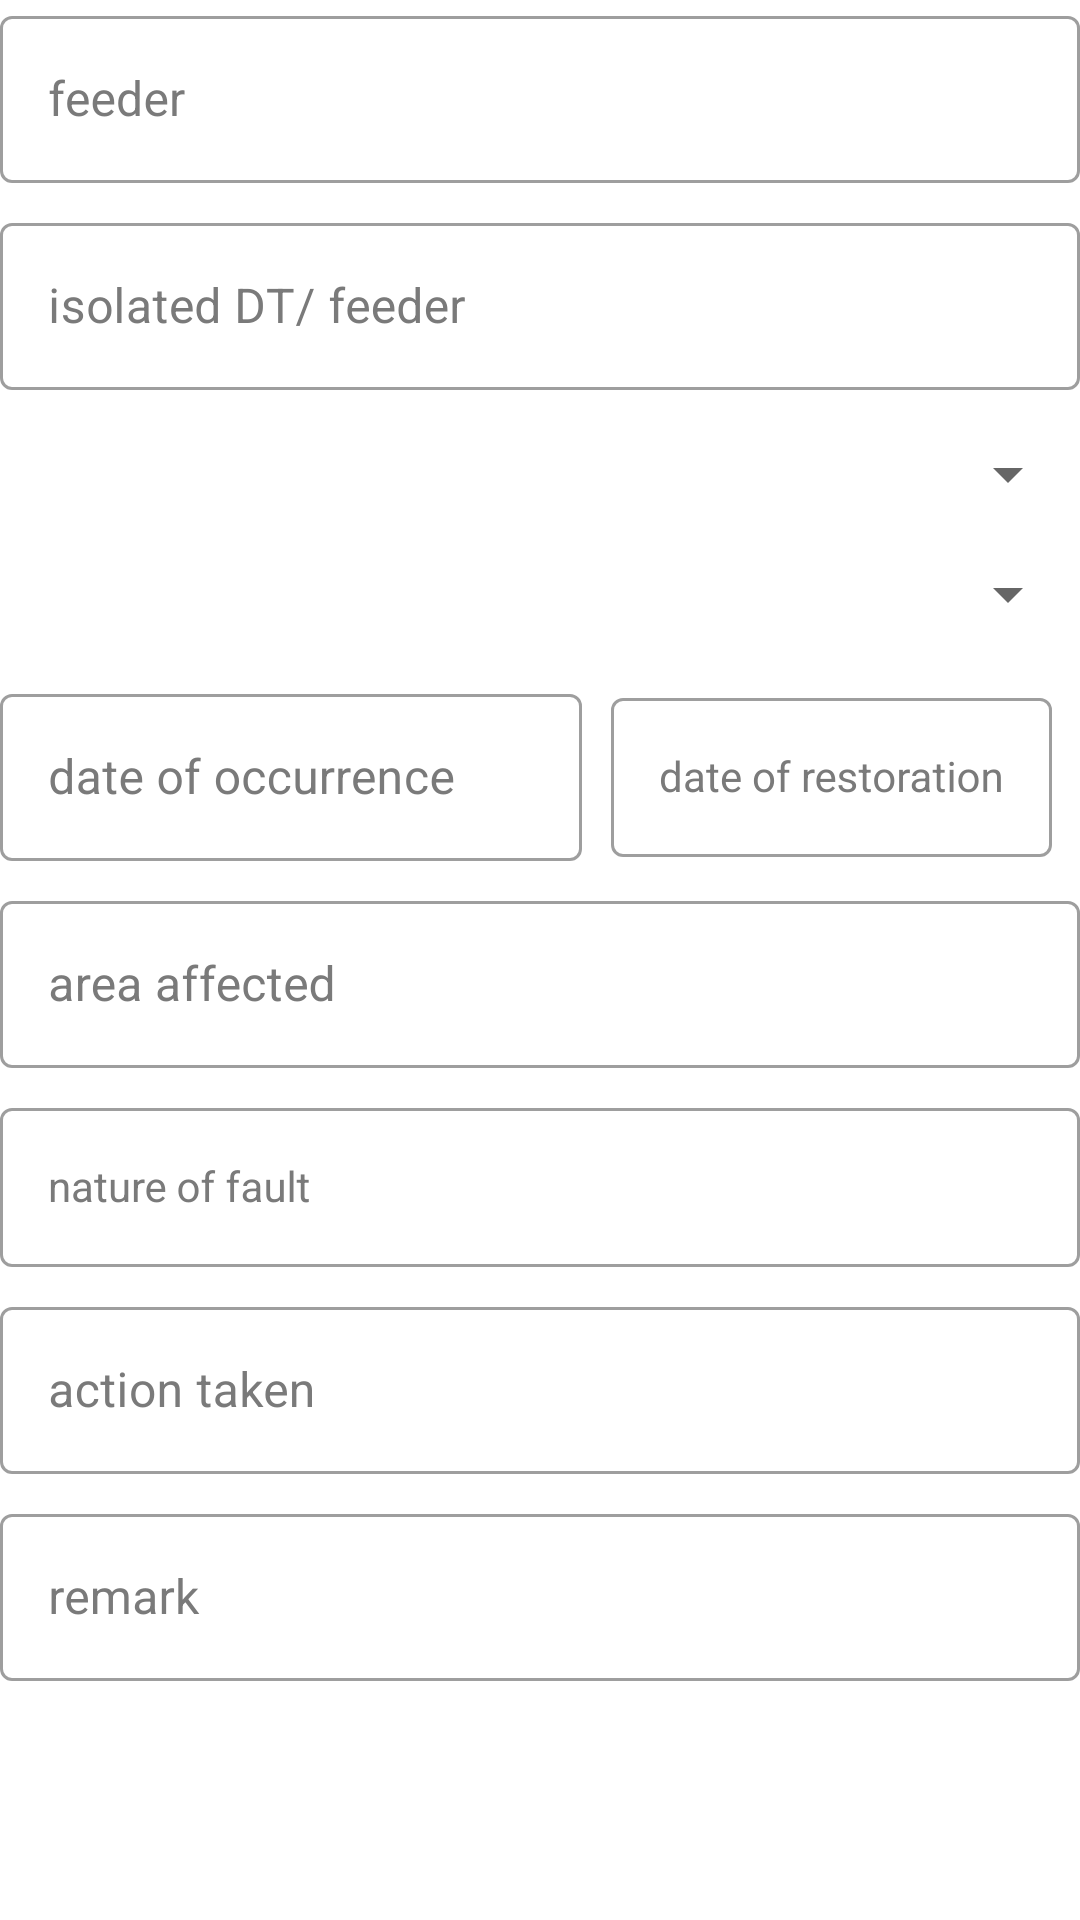

The Android layout XML behind this screen, and the referenced resources:
<!-- AndroidManifest.xml: application theme Theme.FaultLog.NoActionBar -->
<!-- res/layout/failed_dt.xml -->
<?xml version="1.0" encoding="utf-8"?>
<androidx.constraintlayout.widget.ConstraintLayout xmlns:android="http://schemas.android.com/apk/res/android"
    xmlns:tools="http://schemas.android.com/tools"
    android:layout_width="match_parent"
    android:layout_height="match_parent"
    android:id="@+id/txlayout"
    xmlns:app="http://schemas.android.com/apk/res-auto">

        <com.google.android.material.textfield.TextInputLayout
            android:id="@+id/textInputLayout"
            style="@style/editInput"
            android:layout_width="match_parent"
            android:layout_height="wrap_content"
            android:layout_marginTop="16dp"
            app:layout_constraintEnd_toEndOf="parent"
            app:layout_constraintStart_toStartOf="parent"
            app:layout_constraintTop_toBottomOf="@+id/textView">

            <com.google.android.material.textfield.TextInputEditText
                android:id="@+id/feeder_sub"
                android:layout_width="match_parent"
                android:layout_height="wrap_content"
                android:hint="feeder"
                android:imeOptions="actionNext|actionSend" />
        </com.google.android.material.textfield.TextInputLayout>

        <com.google.android.material.textfield.TextInputLayout
            android:id="@+id/textInputLayout3"
            style="@style/editInput"
            android:layout_width="match_parent"
            android:layout_height="wrap_content"
            android:layout_marginTop="8dp"
            app:layout_constraintEnd_toEndOf="@+id/textInputLayout"
            app:layout_constraintStart_toStartOf="@+id/textInputLayout"
            app:layout_constraintTop_toBottomOf="@+id/textInputLayout">

            <com.google.android.material.textfield.TextInputEditText
                android:id="@+id/isolateddt"
                android:layout_width="match_parent"
                android:layout_height="wrap_content"
                android:hint="isolated DT/ feeder"
                android:imeOptions="actionNext" />
        </com.google.android.material.textfield.TextInputLayout>

        <Spinner
            style="@style/editInput"
            android:id="@+id/capacity"
            android:layout_width="match_parent"
            android:layout_height="wrap_content"
            android:layout_marginTop="16dp"
            app:layout_constraintEnd_toEndOf="@+id/textInputLayout3"
            app:layout_constraintStart_toStartOf="@+id/textInputLayout3"
            app:layout_constraintTop_toBottomOf="@+id/textInputLayout3" />


        <Spinner
            style="@style/editInput"
            android:id="@+id/voltage"
            android:layout_width="match_parent"
            android:layout_height="wrap_content"
            android:layout_marginTop="16dp"
            app:layout_constraintEnd_toEndOf="@+id/capacity"
            app:layout_constraintStart_toStartOf="@+id/capacity"
            app:layout_constraintTop_toBottomOf="@+id/capacity" />


        <com.google.android.material.textfield.TextInputLayout
            style="@style/editInput"
            android:id="@+id/textInputLayout7"
            android:layout_width="194dp"
            android:layout_height="wrap_content"
            android:layout_marginTop="16dp"
            app:layout_constraintStart_toStartOf="@+id/voltage"
            app:layout_constraintTop_toBottomOf="@+id/voltage">

            <com.google.android.material.textfield.TextInputEditText
                android:id="@+id/date_of_occurr"
                android:layout_width="match_parent"
                android:layout_height="wrap_content"
                android:hint="date of occurrence"
                android:imeOptions="actionNext" />
        </com.google.android.material.textfield.TextInputLayout>

        <com.google.android.material.textfield.TextInputLayout
            style="@style/editInput"
            android:id="@+id/textInputLayout9"
            android:layout_width="147dp"
            android:layout_height="wrap_content"
            android:layout_marginTop="16dp"
            app:layout_constraintBottom_toBottomOf="@+id/textInputLayout7"
            app:layout_constraintEnd_toEndOf="@+id/voltage"
            app:layout_constraintStart_toEndOf="@+id/textInputLayout7"
            app:layout_constraintTop_toBottomOf="@+id/voltage">

            <com.google.android.material.textfield.TextInputEditText
                android:id="@+id/duration_of_"
                style="@style/editInput"
                android:layout_width="match_parent"
                android:layout_height="wrap_content"
                android:hint="date of restoration"
                android:imeOptions="actionNext"
                android:inputType="textMultiLine" />
        </com.google.android.material.textfield.TextInputLayout>

    <com.google.android.material.textfield.TextInputLayout
        android:id="@+id/textInputLayout11"
        style="@style/editInput"
        android:layout_width="match_parent"
        android:layout_height="wrap_content"
        android:layout_marginTop="8dp"
        app:layout_constraintEnd_toEndOf="@+id/textInputLayout4"
        app:layout_constraintStart_toStartOf="@+id/textInputLayout4"
        app:layout_constraintTop_toBottomOf="@+id/textInputLayout4">

        <com.google.android.material.textfield.TextInputEditText
            android:id="@+id/details"
            style="@style/editInput"
            android:layout_width="match_parent"
            android:layout_height="wrap_content"
            android:hint="nature of fault"
            android:imeOptions="actionNext" />
    </com.google.android.material.textfield.TextInputLayout>

        <com.google.android.material.textfield.TextInputLayout
            style="@style/editInput"
            android:id="@+id/textInputLayout13"
            android:layout_width="match_parent"
            android:layout_height="wrap_content"
            android:layout_marginTop="8dp"
            app:layout_constraintEnd_toEndOf="@+id/textInputLayout11"
            app:layout_constraintStart_toStartOf="@+id/textInputLayout11"
            app:layout_constraintTop_toBottomOf="@+id/textInputLayout11">

            <com.google.android.material.textfield.TextInputEditText
                android:id="@+id/action"
                android:layout_width="match_parent"
                android:layout_height="wrap_content"
                android:hint="action taken"
                android:imeOptions="actionNext"
                android:inputType="textMultiLine" />
        </com.google.android.material.textfield.TextInputLayout>

        <com.google.android.material.textfield.TextInputLayout
            style="@style/editInput"
            android:layout_width="match_parent"
            android:layout_height="wrap_content"
            android:layout_marginTop="8dp"
            app:layout_constraintEnd_toEndOf="@+id/textInputLayout13"
            app:layout_constraintStart_toStartOf="@+id/textInputLayout13"
            app:layout_constraintTop_toBottomOf="@+id/textInputLayout13">

            <com.google.android.material.textfield.TextInputEditText
                android:id="@+id/remark"
                android:layout_width="match_parent"
                android:layout_height="wrap_content"
                android:hint="remark"
                android:imeOptions="actionDone" />
        </com.google.android.material.textfield.TextInputLayout>

    <com.google.android.material.textfield.TextInputLayout
        style="@style/editInput"
        android:layout_marginTop="8dp"
        android:id="@+id/textInputLayout4"
        android:layout_width="match_parent"
        android:layout_height="wrap_content"
        app:layout_constraintTop_toBottomOf="@+id/textInputLayout7"
        tools:layout_editor_absoluteX="166dp">

        <com.google.android.material.textfield.TextInputEditText
            android:id="@+id/area_aff"
            android:layout_width="match_parent"
            android:layout_height="wrap_content"
            android:hint="area affected" />
    </com.google.android.material.textfield.TextInputLayout>


</androidx.constraintlayout.widget.ConstraintLayout>
<!-- resources referenced by this layout -->
<resources>
  <style name="editInput" parent="Widget.MaterialComponents.TextInputLayout.OutlinedBox">
          <item name="boxBackgroundColor">@color/white</item>
          <item name="android:textColor">@color/cardview_dark_background</item>
          <item name="android:textColorHint">@color/body_text</item>
          <item name="android:colorActivatedHighlight">@color/white</item>
          <item name="background">@drawable/border</item>
      </style>
  <style name="Theme.FaultLog.NoActionBar">
          <item name="windowActionBar">false</item>
          <item name="windowNoTitle">true</item>
      </style>
  <color name="white">#FFFFFFFF</color>
  <color name="body_text">#7A7A7A</color>
  <!-- drawable border (drawable-v24) -->
  <?xml version="1.0" encoding="utf-8"?>
  <shape xmlns:android="http://schemas.android.com/apk/res/android">
  
      <solid
          android:color="#FFFFFF"
          android:paddingLeft="10dp"
          android:paddingTop="10dp"/>
      <padding
          android:left="10dp"
          android:top="10dp"
          android:right="10dp"
          android:bottom="10dp" />
  
  </shape>
</resources>
